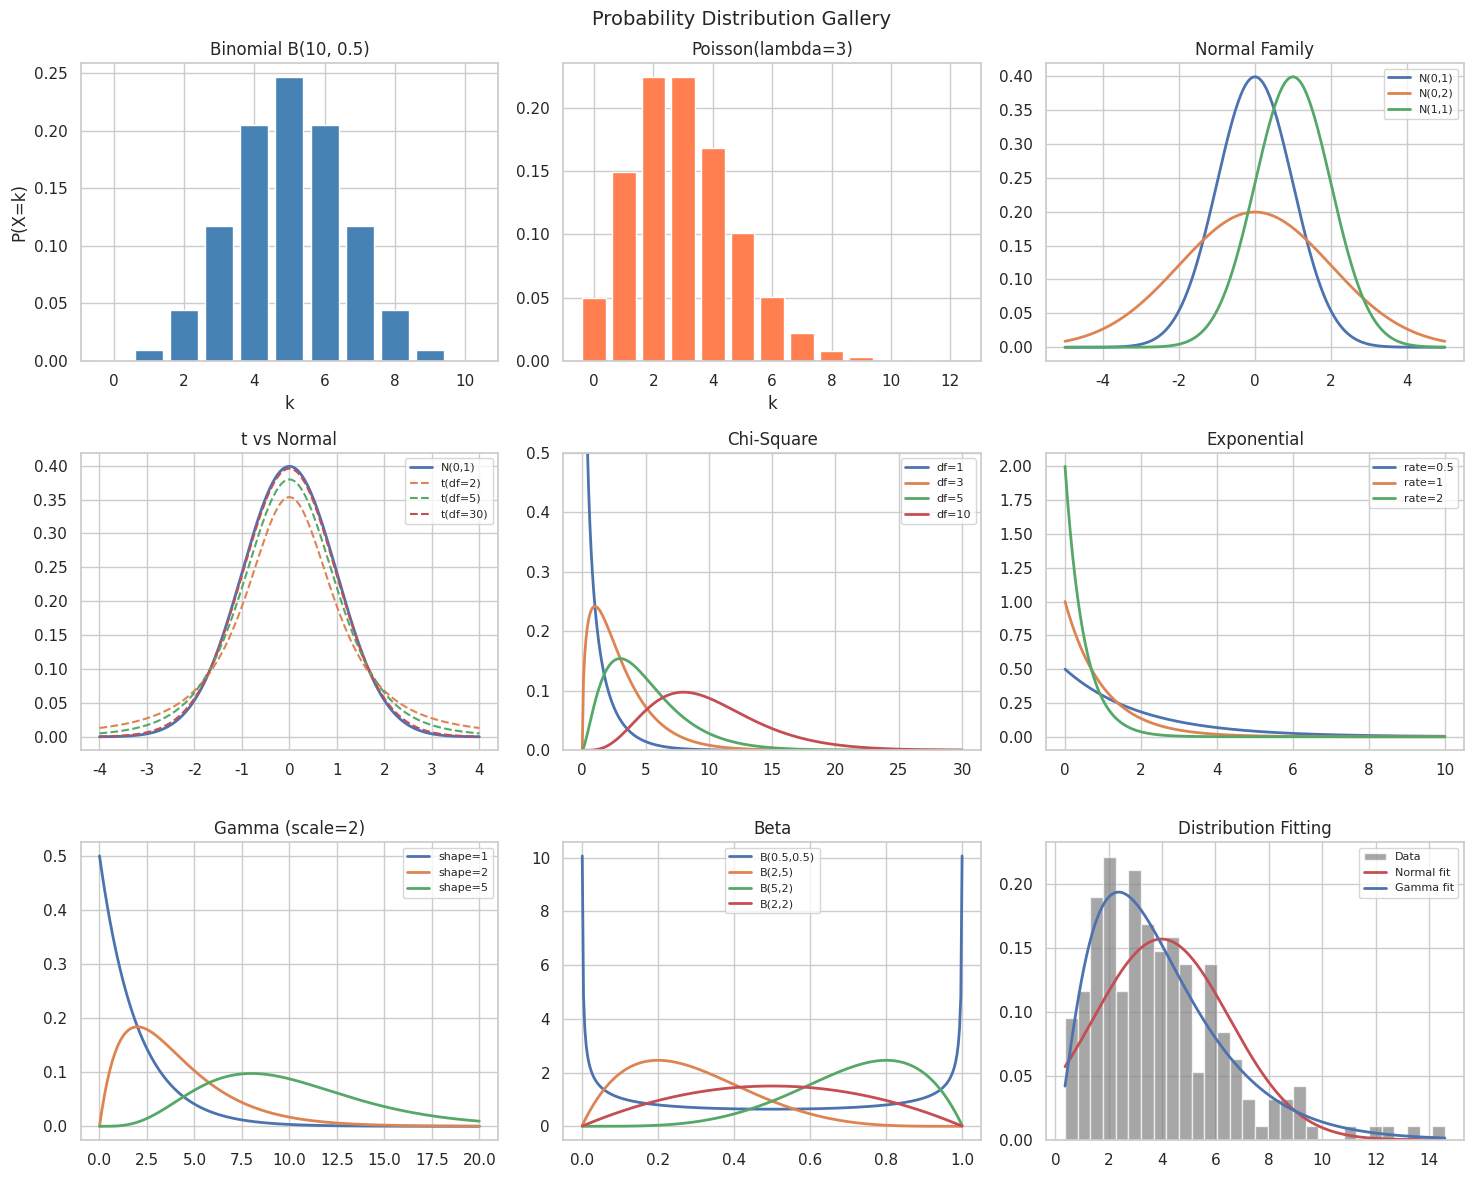

This figure's Python source:
import os
import numpy as np
import pandas as pd
import scipy.stats as stats
from scipy.stats import (binom, poisson, geom, hypergeom, nbinom,
                          norm, t, chi2, f as f_dist, expon, gamma,
                          beta as beta_dist, weibull_min, uniform)
import matplotlib.pyplot as plt
import seaborn as sns
np.random.seed(42)
sns.set_theme(style='whitegrid')
print('Libraries loaded.')

# Scenario: 10 fair coin flips; X = number of heads
n, p = 10, 0.5
k = np.arange(0, n+1)
tb = pd.DataFrame({
    'k':           k,
    'PMF P(X=k)':  binom.pmf(k, n, p).round(4),
    'CDF P(X<=k)': binom.cdf(k, n, p).round(4)
})
print(tb.to_string(index=False))
print(f'\nMean = {n*p}   Variance = {n*p*(1-p)}')
print(f'P(X <= 5) = {binom.cdf(5, n, p):.4f}')
print(f'P(X >= 7) = {1-binom.cdf(6, n, p):.4f}')
print(f'90th percentile = {binom.ppf(0.90, n, p):.0f}')

# Scenario: 3 customers/minute arrive at a shop
lam = 3
k = np.arange(0, 13)
tb = pd.DataFrame({'k': k, 'P(X=k)': poisson.pmf(k, lam).round(4), 'CDF': poisson.cdf(k, lam).round(4)})
print(tb.to_string(index=False))
print(f'\nMean = Variance = {lam}')
print(f'P(X = 0) = {poisson.pmf(0, lam):.4f}')
print(f'P(X > 5) = {1-poisson.cdf(5, lam):.4f}')

# Scenario: Repeated trials; X = trial number of first success, P(success)=0.3
p = 0.3
k = np.arange(1, 11)
pmf = geom.pmf(k, p)
print(pd.DataFrame({'k': k, 'P(X=k)': pmf.round(4)}).to_string(index=False))
print(f'\nMean (expected trials until success) = {1/p:.2f}')
print(f'P(X <= 5) = {geom.cdf(5, p):.4f}')

# Scenario: Urn with 10 red + 15 blue; draw 8 without replacement
N, K, n = 25, 10, 8
k = np.arange(0, n+1)
pmf = hypergeom.pmf(k, N, K, n)
print(pd.DataFrame({'k': k, 'P(X=k)': pmf.round(4)}).to_string(index=False))
print(f'\nP(exactly 3 red) = {hypergeom.pmf(3, N, K, n):.4f}')
print(f'P(at least 4 red) = {1-hypergeom.cdf(3, N, K, n):.4f}')
print(f'Mean = {n*K/N:.3f}')

# Scenario: P(success)=0.4; X = failures before r-th success
r, p = 3, 0.4
k = np.arange(0, 16)
pmf = nbinom.pmf(k, r, p)
print(pd.DataFrame({'failures_k': k, 'P(X=k)': pmf.round(4)}).head(12).to_string(index=False))
print(f'\nP(5 failures before 3rd success) = {nbinom.pmf(5, r, p):.4f}')
print(f'Mean failures before {r} successes = {r*(1-p)/p:.2f}')

mu, sigma = 100, 15
print(f'Normal N(mu={mu}, sigma={sigma})')
print(f'P(X < 115)      = {norm.cdf(115, mu, sigma):.4f}')
print(f'P(85 < X < 115) = {norm.cdf(115,mu,sigma) - norm.cdf(85,mu,sigma):.4f}')
print(f'P(X > 130)      = {1-norm.cdf(130, mu, sigma):.4f}')
print(f'95th percentile = {norm.ppf(0.95, mu, sigma):.2f}')
print(f'z-score for 120 = {(120-mu)/sigma:.3f}')
print('\n68-95-99.7 rule:')
for z in [1, 2, 3]:
    p_val = norm.cdf(z) - norm.cdf(-z)
    print(f'  P(mu +/- {z}*sigma) = {p_val:.4f}')

print('Critical values (alpha=0.05, two-tailed):')
for df in [1, 5, 10, 30, 100, 1000]:
    print(f'  df={df:5d}: t_crit = {t.ppf(0.975, df):.4f}')
print('\n(As df increases, t_crit approaches z_crit = 1.9600)')

print('95th percentiles (chi2 critical values at alpha=0.05):')
for df in [1, 2, 3, 5, 10, 20, 30]:
    print(f'  df={df:2d}: chi2_crit = {chi2.ppf(0.95, df):.3f}')

print('F critical values at alpha=0.05:')
for d1 in [2, 3, 5]:
    for d2 in [10, 20, 60]:
        print(f'  F({d1:1d},{d2:2d}): F_crit = {f_dist.ppf(0.95, d1, d2):.3f}')

# Exponential(rate=0.5, mean=2)
print('Exponential(rate=0.5, mean=2):')
print(f'  P(X>3)={expon.sf(3,scale=2):.4f}  P(X<1)={expon.cdf(1,scale=2):.4f}  Median={expon.ppf(.5,scale=2):.4f}')
print(f'  Memoryless: P(X>5|X>2) = {expon.sf(5,scale=2)/expon.sf(2,scale=2):.4f} == P(X>3) = {expon.sf(3,scale=2):.4f}')

# Gamma(shape=3, rate=0.5)
print('\nGamma(shape=3, rate=0.5):')
print(f'  Mean={3/0.5}  Var={3/0.5**2}  P(X<5)={gamma.cdf(5,a=3,scale=2):.4f}')

# Beta(alpha=2, beta=5)
print('\nBeta(alpha=2, beta=5):')
print(f'  Mean={2/7:.4f}  P(X<0.3)={beta_dist.cdf(.3,2,5):.4f}  P(.2<X<.5)={beta_dist.cdf(.5,2,5)-beta_dist.cdf(.2,2,5):.4f}')

# Weibull(shape=2, scale=10)
print('\nWeibull(shape=2, scale=10) — failure-time model:')
print(f'  P(failure before t=8)={weibull_min.cdf(8,c=2,scale=10):.4f}  Median={weibull_min.ppf(.5,c=2,scale=10):.4f}')

# Uniform U(0,10)
print('\nUniform U(0,10):')
print(f'  P(2<X<7)={uniform.cdf(7,0,10)-uniform.cdf(2,0,10):.4f}  Mean=5  Var={100/12:.4f}')

# Generate sample from Gamma(shape=2, scale=2)
sample = gamma.rvs(a=2, scale=2, size=200, random_state=42)
print(f'Sample: n=200, mean={sample.mean():.3f}, sd={sample.std():.3f}')

# Fit Normal
mu_fit, sig_fit = norm.fit(sample)
ll_norm = norm.logpdf(sample, mu_fit, sig_fit).sum()
aic_norm = -2*ll_norm + 2*2
print(f'\nNormal fit: mu={mu_fit:.3f}, sigma={sig_fit:.3f}')
print(f'  Log-likelihood={ll_norm:.2f}  AIC={aic_norm:.2f}')

# Fit Gamma
sh_fit, loc_fit, sc_fit = gamma.fit(sample, floc=0)
ll_gamma = gamma.logpdf(sample, sh_fit, loc_fit, sc_fit).sum()
aic_gamma = -2*ll_gamma + 2*2
print(f'\nGamma fit: shape={sh_fit:.3f}, scale={sc_fit:.3f}')
print(f'  Log-likelihood={ll_gamma:.2f}  AIC={aic_gamma:.2f}')

print(f'\nAIC comparison: Normal={aic_norm:.2f}  Gamma={aic_gamma:.2f}')
print(f'  Winner: {"Normal" if aic_norm < aic_gamma else "Gamma"} (lower AIC = better fit)')

# KS tests
ks_n = stats.kstest(sample, lambda x: norm.cdf(x, mu_fit, sig_fit))
ks_g = stats.kstest(sample, lambda x: gamma.cdf(x, sh_fit, loc_fit, sc_fit))
print(f'\nKS test vs Normal: D={ks_n.statistic:.4f}, p={ks_n.pvalue:.4f}')
print(f'KS test vs Gamma:  D={ks_g.statistic:.4f}, p={ks_g.pvalue:.4f}')
print('(Higher p-value = better fit to distribution)')

# Shapiro-Wilk normality test
sw_stat, sw_p = stats.shapiro(sample[:50])
print(f'\nShapiro-Wilk (n=50): W={sw_stat:.4f}, p={sw_p:.4f}')
print('Verdict:', 'Not normal (reject H0)' if sw_p < 0.05 else 'Cannot reject normality')

fig, axes = plt.subplots(3, 3, figsize=(15, 12))

# Binomial PMF
k = np.arange(0, 11)
axes[0,0].bar(k, binom.pmf(k, 10, .5), color='steelblue', edgecolor='white')
axes[0,0].set_title('Binomial B(10, 0.5)'); axes[0,0].set_xlabel('k'); axes[0,0].set_ylabel('P(X=k)')

# Poisson PMF
k2 = np.arange(0, 13)
axes[0,1].bar(k2, poisson.pmf(k2, 3), color='coral', edgecolor='white')
axes[0,1].set_title('Poisson(lambda=3)'); axes[0,1].set_xlabel('k')

# Normal family
x = np.linspace(-5, 5, 300)
for mu_, s_, lbl in [(0,1,'N(0,1)'), (0,2,'N(0,2)'), (1,1,'N(1,1)')]:
    axes[0,2].plot(x, norm.pdf(x, mu_, s_), label=lbl, lw=2)
axes[0,2].legend(fontsize=8); axes[0,2].set_title('Normal Family')

# t vs Normal
x2 = np.linspace(-4, 4, 300)
axes[1,0].plot(x2, norm.pdf(x2), label='N(0,1)', lw=2)
for df_ in [2, 5, 30]:
    axes[1,0].plot(x2, t.pdf(x2, df_), ls='--', label=f't(df={df_})')
axes[1,0].legend(fontsize=8); axes[1,0].set_title('t vs Normal')

# Chi-square
xc = np.linspace(0, 30, 300)
for df_ in [1, 3, 5, 10]:
    axes[1,1].plot(xc, chi2.pdf(xc, df_), label=f'df={df_}', lw=2)
axes[1,1].set_ylim(0, .5); axes[1,1].legend(fontsize=8); axes[1,1].set_title('Chi-Square')

# Exponential
xe = np.linspace(0, 10, 300)
for r in [0.5, 1, 2]:
    axes[1,2].plot(xe, expon.pdf(xe, scale=1/r), label=f'rate={r}', lw=2)
axes[1,2].legend(fontsize=8); axes[1,2].set_title('Exponential')

# Gamma
xg = np.linspace(0, 20, 300)
for sh_ in [1, 2, 5]:
    axes[2,0].plot(xg, gamma.pdf(xg, a=sh_, scale=2), label=f'shape={sh_}', lw=2)
axes[2,0].legend(fontsize=8); axes[2,0].set_title('Gamma (scale=2)')

# Beta
xb = np.linspace(0.001, 0.999, 300)
for a_, b_ in [(.5,.5), (2,5), (5,2), (2,2)]:
    axes[2,1].plot(xb, beta_dist.pdf(xb, a_, b_), label=f'B({a_},{b_})', lw=2)
axes[2,1].legend(fontsize=8); axes[2,1].set_title('Beta')

# Distribution fitting
xp = np.linspace(sample.min(), sample.max(), 300)
axes[2,2].hist(sample, bins=30, density=True, color='grey', alpha=.7, label='Data')
axes[2,2].plot(xp, norm.pdf(xp, mu_fit, sig_fit), 'r-', lw=2, label='Normal fit')
axes[2,2].plot(xp, gamma.pdf(xp, sh_fit, loc_fit, sc_fit), 'b-', lw=2, label='Gamma fit')
axes[2,2].legend(fontsize=8); axes[2,2].set_title('Distribution Fitting')

plt.suptitle('Probability Distribution Gallery', fontsize=14)
plt.tight_layout()
os.makedirs('02_probability_distributions', exist_ok=True)
plt.savefig('02_probability_distributions/dist_gallery.png', dpi=100, bbox_inches='tight')
plt.show()
print('Gallery saved.')